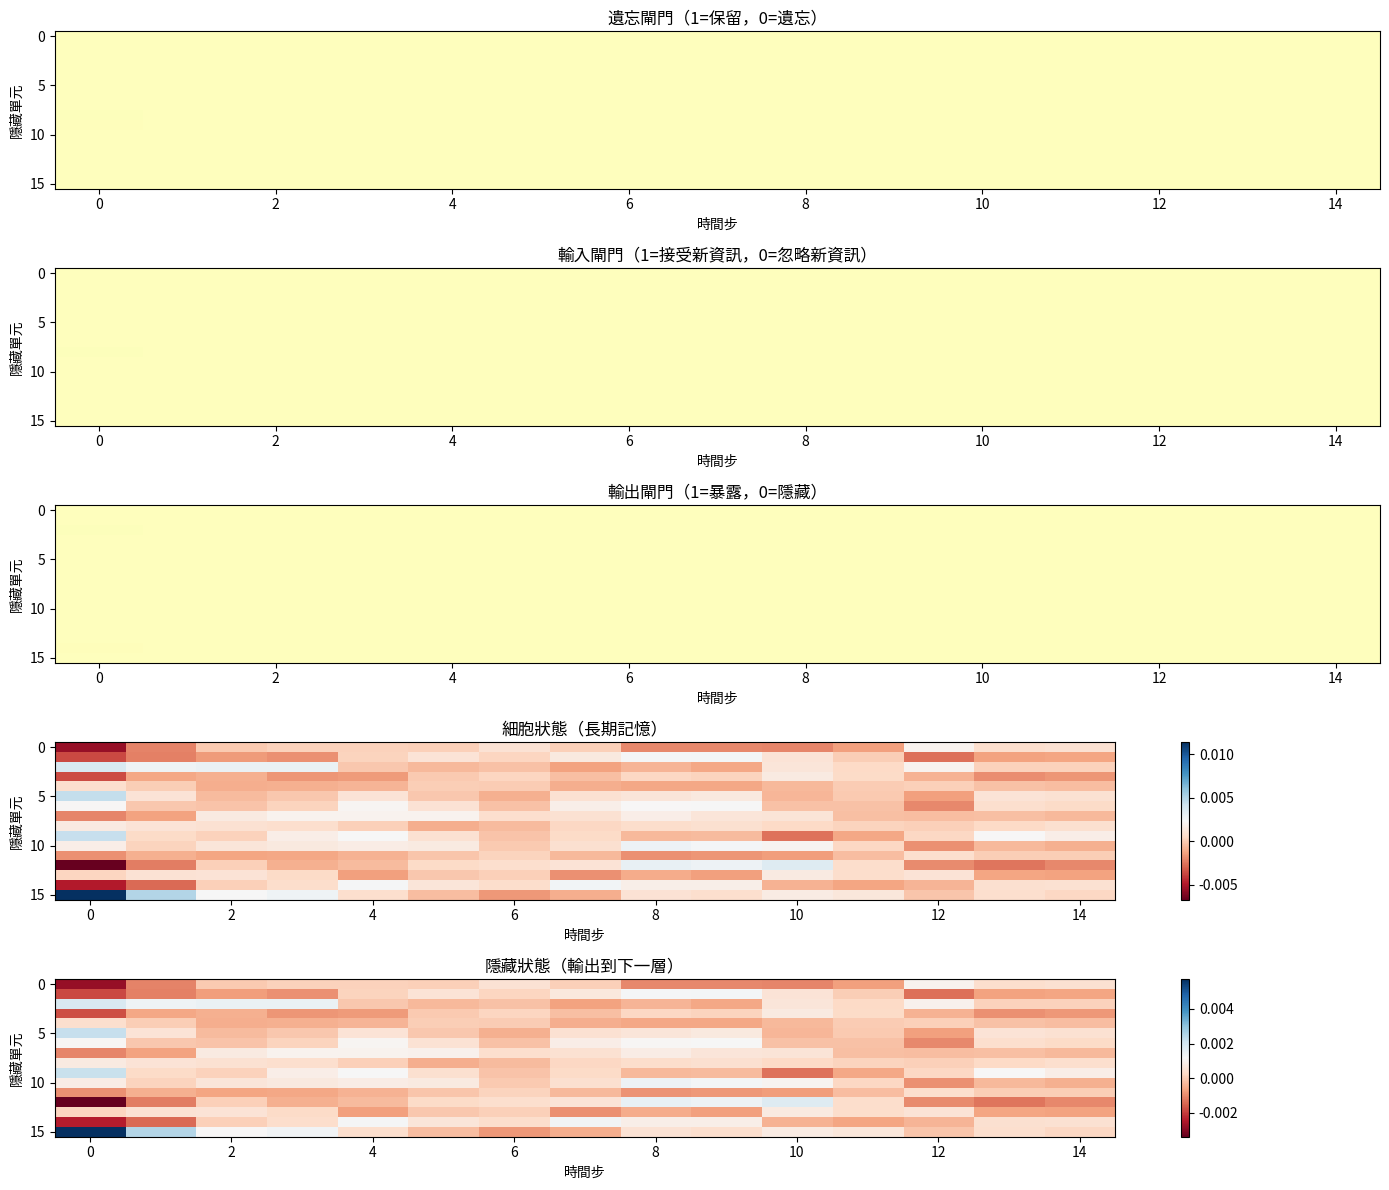
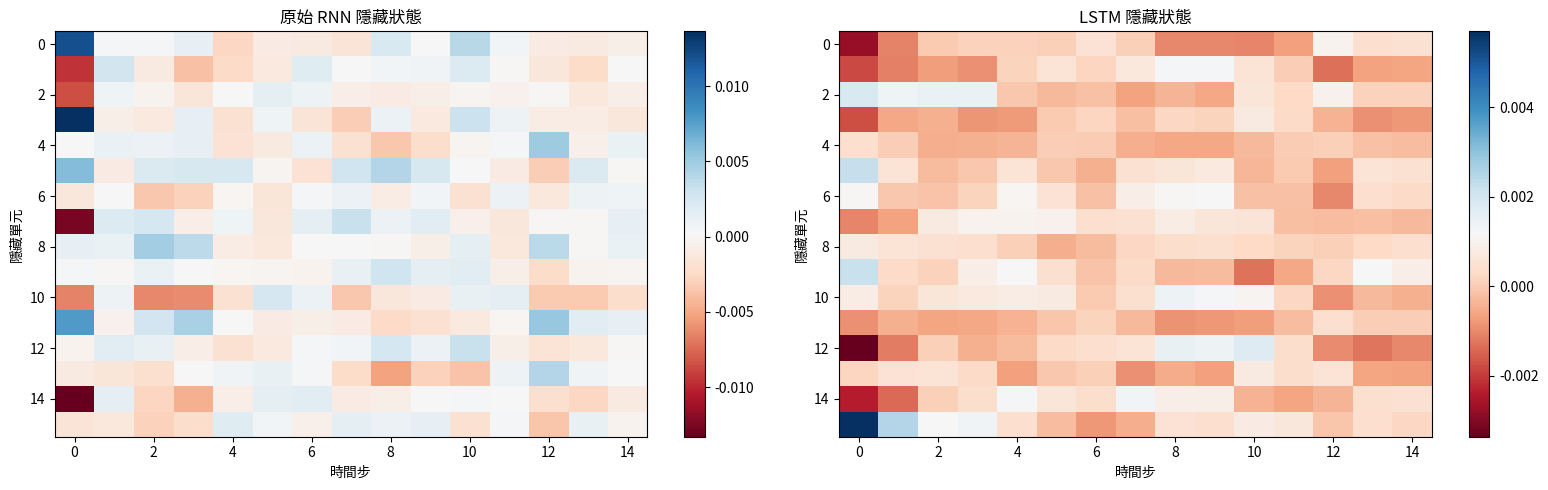
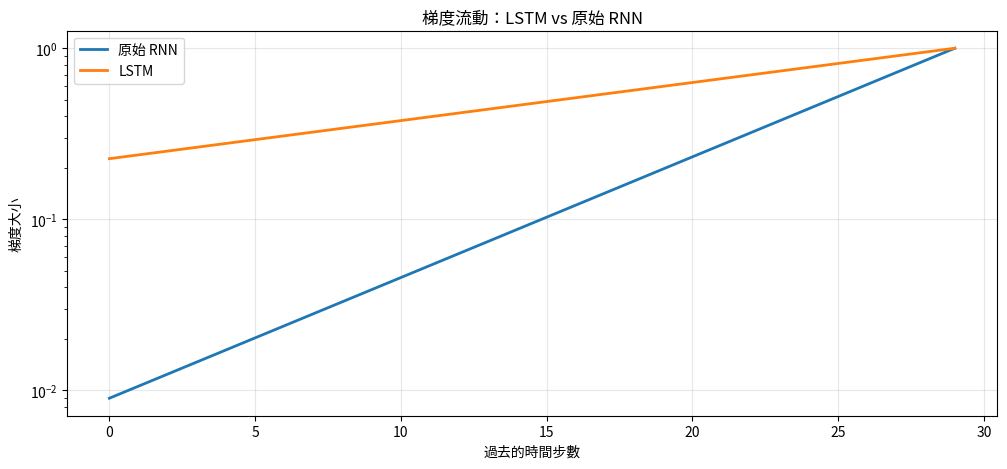

The matplotlib source for these figures, in order:
import numpy as np
import matplotlib.pyplot as plt

np.random.seed(42)

def sigmoid(x):
    return 1 / (1 + np.exp(-x))

class LSTMCell:
    def __init__(self, input_size, hidden_size):
        self.input_size = input_size
        self.hidden_size = hidden_size
        
        # 為了效率將權重串接：[輸入; 隱藏狀態] -> 閘門
        concat_size = input_size + hidden_size
        
        # 遺忘閘門
        self.Wf = np.random.randn(hidden_size, concat_size) * 0.01
        self.bf = np.zeros((hidden_size, 1))
        
        # 輸入閘門
        self.Wi = np.random.randn(hidden_size, concat_size) * 0.01
        self.bi = np.zeros((hidden_size, 1))
        
        # 候選細胞狀態
        self.Wc = np.random.randn(hidden_size, concat_size) * 0.01
        self.bc = np.zeros((hidden_size, 1))
        
        # 輸出閘門
        self.Wo = np.random.randn(hidden_size, concat_size) * 0.01
        self.bo = np.zeros((hidden_size, 1))
    
    def forward(self, x, h_prev, c_prev):
        """
        LSTM 單元的前向傳遞
        
        x: 輸入 (input_size, 1)
        h_prev: 前一個隱藏狀態 (hidden_size, 1)
        c_prev: 前一個細胞狀態 (hidden_size, 1)
        
        回傳：
        h_next: 下一個隱藏狀態
        c_next: 下一個細胞狀態
        cache: 反向傳遞需要的值
        """
        # 串接輸入和前一個隱藏狀態
        concat = np.vstack([x, h_prev])
        
        # 遺忘閘門：決定從細胞狀態中遺忘什麼
        f = sigmoid(np.dot(self.Wf, concat) + self.bf)
        
        # 輸入閘門：決定儲存什麼新資訊
        i = sigmoid(np.dot(self.Wi, concat) + self.bi)
        
        # 候選細胞狀態：可能要添加的新資訊
        c_tilde = np.tanh(np.dot(self.Wc, concat) + self.bc)
        
        # 更新細胞狀態：遺忘 + 輸入新資訊
        c_next = f * c_prev + i * c_tilde
        
        # 輸出閘門：決定輸出什麼
        o = sigmoid(np.dot(self.Wo, concat) + self.bo)
        
        # 隱藏狀態：經過過濾的細胞狀態
        h_next = o * np.tanh(c_next)
        
        # 快取以供反向傳遞使用
        cache = (x, h_prev, c_prev, concat, f, i, c_tilde, c_next, o, h_next)
        
        return h_next, c_next, cache

# 測試 LSTM 單元
input_size = 10
hidden_size = 20
lstm_cell = LSTMCell(input_size, hidden_size)

x = np.random.randn(input_size, 1)
h = np.zeros((hidden_size, 1))
c = np.zeros((hidden_size, 1))

h_next, c_next, cache = lstm_cell.forward(x, h, c)
print(f"LSTM 單元已初始化：input_size={input_size}, hidden_size={hidden_size}")
print(f"隱藏狀態形狀：{h_next.shape}")
print(f"細胞狀態形狀：{c_next.shape}")

class LSTM:
    def __init__(self, input_size, hidden_size, output_size):
        self.hidden_size = hidden_size
        self.cell = LSTMCell(input_size, hidden_size)
        
        # 輸出層
        self.Why = np.random.randn(output_size, hidden_size) * 0.01
        self.by = np.zeros((output_size, 1))
    
    def forward(self, inputs):
        """
        通過 LSTM 處理序列
        inputs: 輸入向量的列表
        """
        h = np.zeros((self.hidden_size, 1))
        c = np.zeros((self.hidden_size, 1))
        
        # 儲存狀態以供視覺化
        h_states = []
        c_states = []
        gate_values = {'f': [], 'i': [], 'o': []}
        
        for x in inputs:
            h, c, cache = self.cell.forward(x, h, c)
            h_states.append(h.copy())
            c_states.append(c.copy())
            
            # 從快取中提取閘門值
            _, _, _, _, f, i, _, _, o, _ = cache
            gate_values['f'].append(f.copy())
            gate_values['i'].append(i.copy())
            gate_values['o'].append(o.copy())
        
        # 最終輸出
        y = np.dot(self.Why, h) + self.by
        
        return y, h_states, c_states, gate_values

# 建立 LSTM 模型
input_size = 5
hidden_size = 16
output_size = 5
lstm = LSTM(input_size, hidden_size, output_size)
print(f"\nLSTM 模型已建立：{input_size} -> {hidden_size} -> {output_size}")

def generate_long_term_dependency_data(seq_length=20, num_samples=100):
    """
    生成需要記住第一個元素直到最後的序列
    """
    X = []
    y = []
    
    for _ in range(num_samples):
        # 建立序列
        sequence = []
        
        # 第一個元素是重要的（one-hot 編碼）
        first_elem = np.random.randint(0, input_size)
        first_vec = np.zeros((input_size, 1))
        first_vec[first_elem] = 1
        sequence.append(first_vec)
        
        # 其餘是隨機雜訊
        for _ in range(seq_length - 1):
            noise = np.random.randn(input_size, 1) * 0.1
            sequence.append(noise)
        
        X.append(sequence)
        
        # 目標：記住第一個元素
        target = np.zeros((output_size, 1))
        target[first_elem] = 1
        y.append(target)
    
    return X, y

# 生成測試資料
X_test, y_test = generate_long_term_dependency_data(seq_length=15, num_samples=10)

# 測試前向傳遞
output, h_states, c_states, gate_values = lstm.forward(X_test[0])

print(f"\n測試序列長度：{len(X_test[0])}")
print(f"第一個元素（需記住）：{np.argmax(X_test[0][0])}")
print(f"預期輸出：{np.argmax(y_test[0])}")
print(f"模型輸出（未訓練）：{output.flatten()[:5]}")

# 處理序列並視覺化閘門
test_seq = X_test[0]
output, h_states, c_states, gate_values = lstm.forward(test_seq)

# 轉換為陣列以供繪圖
forget_gates = np.hstack(gate_values['f'])
input_gates = np.hstack(gate_values['i'])
output_gates = np.hstack(gate_values['o'])
cell_states = np.hstack(c_states)
hidden_states = np.hstack(h_states)

fig, axes = plt.subplots(5, 1, figsize=(14, 12))

# 遺忘閘門
axes[0].imshow(forget_gates, cmap='RdYlGn', aspect='auto', vmin=0, vmax=1)
axes[0].set_title('遺忘閘門（1=保留，0=遺忘）')
axes[0].set_ylabel('隱藏單元')
axes[0].set_xlabel('時間步')

# 輸入閘門
axes[1].imshow(input_gates, cmap='RdYlGn', aspect='auto', vmin=0, vmax=1)
axes[1].set_title('輸入閘門（1=接受新資訊，0=忽略新資訊）')
axes[1].set_ylabel('隱藏單元')
axes[1].set_xlabel('時間步')

# 輸出閘門
axes[2].imshow(output_gates, cmap='RdYlGn', aspect='auto', vmin=0, vmax=1)
axes[2].set_title('輸出閘門（1=暴露，0=隱藏）')
axes[2].set_ylabel('隱藏單元')
axes[2].set_xlabel('時間步')

# 細胞狀態
im3 = axes[3].imshow(cell_states, cmap='RdBu', aspect='auto')
axes[3].set_title('細胞狀態（長期記憶）')
axes[3].set_ylabel('隱藏單元')
axes[3].set_xlabel('時間步')
plt.colorbar(im3, ax=axes[3])

# 隱藏狀態
im4 = axes[4].imshow(hidden_states, cmap='RdBu', aspect='auto')
axes[4].set_title('隱藏狀態（輸出到下一層）')
axes[4].set_ylabel('隱藏單元')
axes[4].set_xlabel('時間步')
plt.colorbar(im4, ax=axes[4])

plt.tight_layout()
plt.show()

print("\n閘門解釋：")
print("- 遺忘閘門控制從細胞狀態中丟棄什麼資訊")
print("- 輸入閘門控制向細胞狀態添加什麼新資訊")
print("- 輸出閘門控制從細胞狀態輸出什麼")
print("- 細胞狀態是長期記憶的高速公路")

class VanillaRNNCell:
    def __init__(self, input_size, hidden_size):
        concat_size = input_size + hidden_size
        self.Wh = np.random.randn(hidden_size, concat_size) * 0.01
        self.bh = np.zeros((hidden_size, 1))
        self.hidden_size = hidden_size
    
    def forward(self, x, h_prev):
        concat = np.vstack([x, h_prev])
        h_next = np.tanh(np.dot(self.Wh, concat) + self.bh)
        return h_next

# 建立原始 RNN 作為比較
rnn_cell = VanillaRNNCell(input_size, hidden_size)

def process_with_vanilla_rnn(inputs):
    h = np.zeros((hidden_size, 1))
    h_states = []
    
    for x in inputs:
        h = rnn_cell.forward(x, h)
        h_states.append(h.copy())
    
    return h_states

# 用兩種方法處理相同序列
rnn_h_states = process_with_vanilla_rnn(test_seq)
rnn_hidden = np.hstack(rnn_h_states)

# 比較隱藏狀態演化
fig, (ax1, ax2) = plt.subplots(1, 2, figsize=(16, 5))

im1 = ax1.imshow(rnn_hidden, cmap='RdBu', aspect='auto')
ax1.set_title('原始 RNN 隱藏狀態')
ax1.set_ylabel('隱藏單元')
ax1.set_xlabel('時間步')
plt.colorbar(im1, ax=ax1)

im2 = ax2.imshow(hidden_states, cmap='RdBu', aspect='auto')
ax2.set_title('LSTM 隱藏狀態')
ax2.set_ylabel('隱藏單元')
ax2.set_xlabel('時間步')
plt.colorbar(im2, ax=ax2)

plt.tight_layout()
plt.show()

print("\n關鍵差異：")
print("- LSTM 維護與隱藏狀態分開的細胞狀態")
print("- 閘門允許選擇性的資訊流動")
print("- 更好的時間梯度流動（解決梯度消失問題）")

# 模擬梯度大小
def simulate_gradient_flow(seq_length=30):
    """
    模擬原始 RNN 與 LSTM 中梯度如何衰減
    """
    # 原始 RNN：梯度指數衰減
    rnn_grads = []
    grad = 1.0
    decay_factor = 0.85  # 原始 RNN 的典型衰減
    
    for t in range(seq_length):
        rnn_grads.append(grad)
        grad *= decay_factor
    
    # LSTM：梯度通過細胞狀態高速公路保持
    lstm_grads = []
    grad = 1.0
    forget_gate_avg = 0.95  # 高遺忘閘門值 = 保持梯度
    
    for t in range(seq_length):
        lstm_grads.append(grad)
        grad *= forget_gate_avg  # 遺忘閘門控制梯度流動
    
    return np.array(rnn_grads), np.array(lstm_grads)

rnn_grads, lstm_grads = simulate_gradient_flow()

plt.figure(figsize=(12, 5))
plt.plot(rnn_grads[::-1], label='原始 RNN', linewidth=2)
plt.plot(lstm_grads[::-1], label='LSTM', linewidth=2)
plt.xlabel('過去的時間步數')
plt.ylabel('梯度大小')
plt.title('梯度流動：LSTM vs 原始 RNN')
plt.legend()
plt.grid(True, alpha=0.3)
plt.yscale('log')
plt.show()

print(f"\n30 步後的梯度：")
print(f"原始 RNN：{rnn_grads[-1]:.6f}（已消失）")
print(f"LSTM：{lstm_grads[-1]:.6f}（已保持）")
print(f"\n這就是為什麼 LSTM 能夠學習長期依賴！")